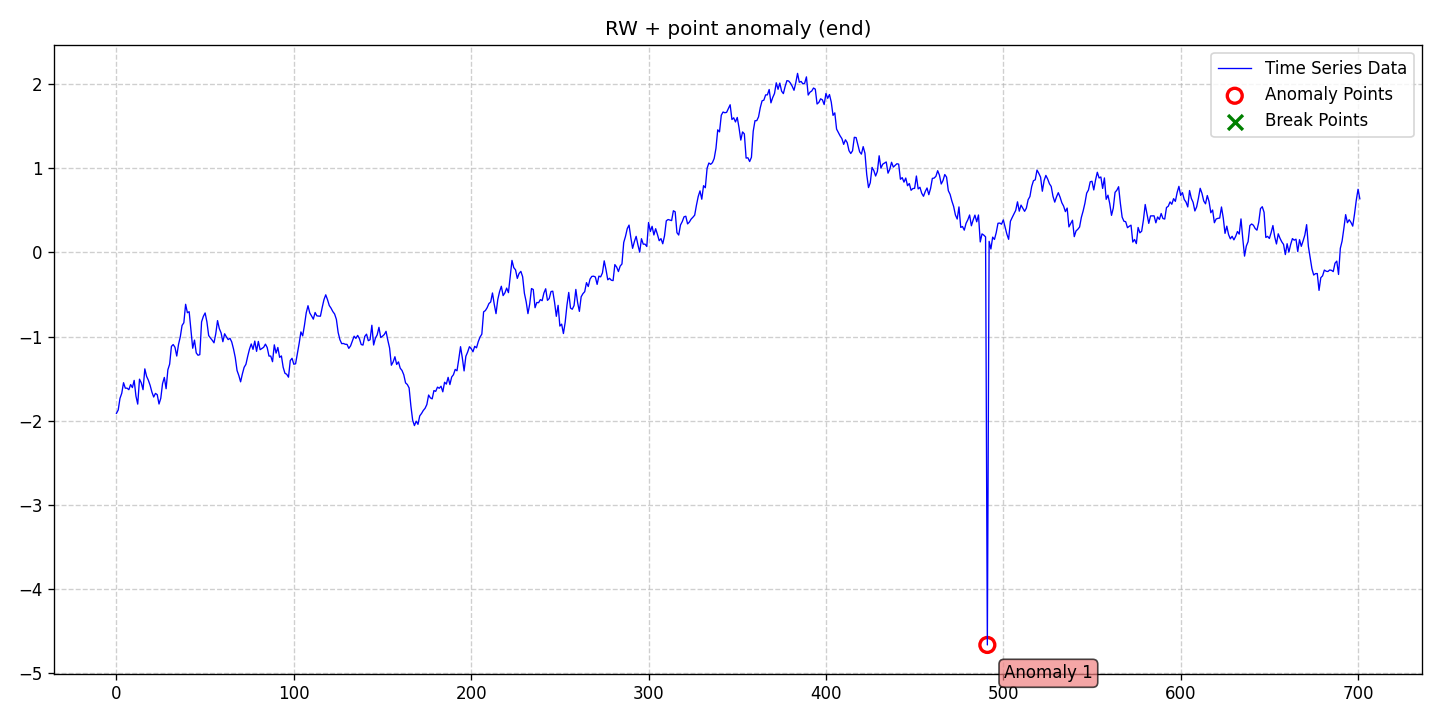

The table this chart was drawn from, first rows:
date, data, stationary, det_lin_up, det_lin_down, det_quad, det_cubic, det_exp, det_damped, stoc_trend, volatility, single_seas, multiple_seas, point_anom_single, point_anom_multi, collect_anom, context_anom, mean_shift, var_shift, trend_shift, point_anom_count, point_anom_location, point_anom_point, collect_anom_count
2020-01-01, -1.912, 0, 0, 0, 0, 0, 0, 0, 1, 0, 0, 0, 1, 0, 0, 0, 0, 0, 0, 1, end, [491], 0
2020-01-02, -1.871, 0, 0, 0, 0, 0, 0, 0, 1, 0, 0, 0, 1, 0, 0, 0, 0, 0, 0, 1, end, [491], 0
2020-01-03, -1.733, 0, 0, 0, 0, 0, 0, 0, 1, 0, 0, 0, 1, 0, 0, 0, 0, 0, 0, 1, end, [491], 0
2020-01-04, -1.672, 0, 0, 0, 0, 0, 0, 0, 1, 0, 0, 0, 1, 0, 0, 0, 0, 0, 0, 1, end, [491], 0
2020-01-05, -1.547, 0, 0, 0, 0, 0, 0, 0, 1, 0, 0, 0, 1, 0, 0, 0, 0, 0, 0, 1, end, [491], 0
2020-01-06, -1.612, 0, 0, 0, 0, 0, 0, 0, 1, 0, 0, 0, 1, 0, 0, 0, 0, 0, 0, 1, end, [491], 0
2020-01-07, -1.612, 0, 0, 0, 0, 0, 0, 0, 1, 0, 0, 0, 1, 0, 0, 0, 0, 0, 0, 1, end, [491], 0
2020-01-08, -1.63, 0, 0, 0, 0, 0, 0, 0, 1, 0, 0, 0, 1, 0, 0, 0, 0, 0, 0, 1, end, [491], 0
2020-01-09, -1.569, 0, 0, 0, 0, 0, 0, 0, 1, 0, 0, 0, 1, 0, 0, 0, 0, 0, 0, 1, end, [491], 0
2020-01-10, -1.605, 0, 0, 0, 0, 0, 0, 0, 1, 0, 0, 0, 1, 0, 0, 0, 0, 0, 0, 1, end, [491], 0
2020-01-11, -1.52, 0, 0, 0, 0, 0, 0, 0, 1, 0, 0, 0, 1, 0, 0, 0, 0, 0, 0, 1, end, [491], 0
2020-01-12, -1.707, 0, 0, 0, 0, 0, 0, 0, 1, 0, 0, 0, 1, 0, 0, 0, 0, 0, 0, 1, end, [491], 0
2020-01-13, -1.802, 0, 0, 0, 0, 0, 0, 0, 1, 0, 0, 0, 1, 0, 0, 0, 0, 0, 0, 1, end, [491], 0
2020-01-14, -1.505, 0, 0, 0, 0, 0, 0, 0, 1, 0, 0, 0, 1, 0, 0, 0, 0, 0, 0, 1, end, [491], 0
2020-01-15, -1.549, 0, 0, 0, 0, 0, 0, 0, 1, 0, 0, 0, 1, 0, 0, 0, 0, 0, 0, 1, end, [491], 0
2020-01-16, -1.63, 0, 0, 0, 0, 0, 0, 0, 1, 0, 0, 0, 1, 0, 0, 0, 0, 0, 0, 1, end, [491], 0
2020-01-17, -1.383, 0, 0, 0, 0, 0, 0, 0, 1, 0, 0, 0, 1, 0, 0, 0, 0, 0, 0, 1, end, [491], 0
2020-01-18, -1.472, 0, 0, 0, 0, 0, 0, 0, 1, 0, 0, 0, 1, 0, 0, 0, 0, 0, 0, 1, end, [491], 0
2020-01-19, -1.518, 0, 0, 0, 0, 0, 0, 0, 1, 0, 0, 0, 1, 0, 0, 0, 0, 0, 0, 1, end, [491], 0
2020-01-20, -1.579, 0, 0, 0, 0, 0, 0, 0, 1, 0, 0, 0, 1, 0, 0, 0, 0, 0, 0, 1, end, [491], 0
2020-01-21, -1.659, 0, 0, 0, 0, 0, 0, 0, 1, 0, 0, 0, 1, 0, 0, 0, 0, 0, 0, 1, end, [491], 0
2020-01-22, -1.717, 0, 0, 0, 0, 0, 0, 0, 1, 0, 0, 0, 1, 0, 0, 0, 0, 0, 0, 1, end, [491], 0
2020-01-23, -1.674, 0, 0, 0, 0, 0, 0, 0, 1, 0, 0, 0, 1, 0, 0, 0, 0, 0, 0, 1, end, [491], 0
2020-01-24, -1.689, 0, 0, 0, 0, 0, 0, 0, 1, 0, 0, 0, 1, 0, 0, 0, 0, 0, 0, 1, end, [491], 0
2020-01-25, -1.801, 0, 0, 0, 0, 0, 0, 0, 1, 0, 0, 0, 1, 0, 0, 0, 0, 0, 0, 1, end, [491], 0
2020-01-26, -1.732, 0, 0, 0, 0, 0, 0, 0, 1, 0, 0, 0, 1, 0, 0, 0, 0, 0, 0, 1, end, [491], 0
2020-01-27, -1.557, 0, 0, 0, 0, 0, 0, 0, 1, 0, 0, 0, 1, 0, 0, 0, 0, 0, 0, 1, end, [491], 0
2020-01-28, -1.485, 0, 0, 0, 0, 0, 0, 0, 1, 0, 0, 0, 1, 0, 0, 0, 0, 0, 0, 1, end, [491], 0
2020-01-29, -1.619, 0, 0, 0, 0, 0, 0, 0, 1, 0, 0, 0, 1, 0, 0, 0, 0, 0, 0, 1, end, [491], 0
2020-01-30, -1.394, 0, 0, 0, 0, 0, 0, 0, 1, 0, 0, 0, 1, 0, 0, 0, 0, 0, 0, 1, end, [491], 0
2020-01-31, -1.327, 0, 0, 0, 0, 0, 0, 0, 1, 0, 0, 0, 1, 0, 0, 0, 0, 0, 0, 1, end, [491], 0
2020-02-01, -1.116, 0, 0, 0, 0, 0, 0, 0, 1, 0, 0, 0, 1, 0, 0, 0, 0, 0, 0, 1, end, [491], 0
2020-02-02, -1.094, 0, 0, 0, 0, 0, 0, 0, 1, 0, 0, 0, 1, 0, 0, 0, 0, 0, 0, 1, end, [491], 0
2020-02-03, -1.126, 0, 0, 0, 0, 0, 0, 0, 1, 0, 0, 0, 1, 0, 0, 0, 0, 0, 0, 1, end, [491], 0
2020-02-04, -1.23, 0, 0, 0, 0, 0, 0, 0, 1, 0, 0, 0, 1, 0, 0, 0, 0, 0, 0, 1, end, [491], 0
2020-02-05, -1.093, 0, 0, 0, 0, 0, 0, 0, 1, 0, 0, 0, 1, 0, 0, 0, 0, 0, 0, 1, end, [491], 0
2020-02-06, -1.002, 0, 0, 0, 0, 0, 0, 0, 1, 0, 0, 0, 1, 0, 0, 0, 0, 0, 0, 1, end, [491], 0
2020-02-07, -0.8669, 0, 0, 0, 0, 0, 0, 0, 1, 0, 0, 0, 1, 0, 0, 0, 0, 0, 0, 1, end, [491], 0
2020-02-08, -0.8352, 0, 0, 0, 0, 0, 0, 0, 1, 0, 0, 0, 1, 0, 0, 0, 0, 0, 0, 1, end, [491], 0
2020-02-09, -0.6159, 0, 0, 0, 0, 0, 0, 0, 1, 0, 0, 0, 1, 0, 0, 0, 0, 0, 0, 1, end, [491], 0
2020-02-10, -0.716, 0, 0, 0, 0, 0, 0, 0, 1, 0, 0, 0, 1, 0, 0, 0, 0, 0, 0, 1, end, [491], 0
2020-02-11, -0.7038, 0, 0, 0, 0, 0, 0, 0, 1, 0, 0, 0, 1, 0, 0, 0, 0, 0, 0, 1, end, [491], 0
2020-02-12, -0.9245, 0, 0, 0, 0, 0, 0, 0, 1, 0, 0, 0, 1, 0, 0, 0, 0, 0, 0, 1, end, [491], 0
2020-02-13, -1.138, 0, 0, 0, 0, 0, 0, 0, 1, 0, 0, 0, 1, 0, 0, 0, 0, 0, 0, 1, end, [491], 0
2020-02-14, -1.041, 0, 0, 0, 0, 0, 0, 0, 1, 0, 0, 0, 1, 0, 0, 0, 0, 0, 0, 1, end, [491], 0
2020-02-15, -1.194, 0, 0, 0, 0, 0, 0, 0, 1, 0, 0, 0, 1, 0, 0, 0, 0, 0, 0, 1, end, [491], 0
2020-02-16, -1.221, 0, 0, 0, 0, 0, 0, 0, 1, 0, 0, 0, 1, 0, 0, 0, 0, 0, 0, 1, end, [491], 0
2020-02-17, -1.214, 0, 0, 0, 0, 0, 0, 0, 1, 0, 0, 0, 1, 0, 0, 0, 0, 0, 0, 1, end, [491], 0
2020-02-18, -0.8245, 0, 0, 0, 0, 0, 0, 0, 1, 0, 0, 0, 1, 0, 0, 0, 0, 0, 0, 1, end, [491], 0
2020-02-19, -0.7594, 0, 0, 0, 0, 0, 0, 0, 1, 0, 0, 0, 1, 0, 0, 0, 0, 0, 0, 1, end, [491], 0
2020-02-20, -0.7188, 0, 0, 0, 0, 0, 0, 0, 1, 0, 0, 0, 1, 0, 0, 0, 0, 0, 0, 1, end, [491], 0
2020-02-21, -0.8239, 0, 0, 0, 0, 0, 0, 0, 1, 0, 0, 0, 1, 0, 0, 0, 0, 0, 0, 1, end, [491], 0
2020-02-22, -0.9867, 0, 0, 0, 0, 0, 0, 0, 1, 0, 0, 0, 1, 0, 0, 0, 0, 0, 0, 1, end, [491], 0
2020-02-23, -1.017, 0, 0, 0, 0, 0, 0, 0, 1, 0, 0, 0, 1, 0, 0, 0, 0, 0, 0, 1, end, [491], 0
2020-02-24, -1.043, 0, 0, 0, 0, 0, 0, 0, 1, 0, 0, 0, 1, 0, 0, 0, 0, 0, 0, 1, end, [491], 0
2020-02-25, -1.073, 0, 0, 0, 0, 0, 0, 0, 1, 0, 0, 0, 1, 0, 0, 0, 0, 0, 0, 1, end, [491], 0
2020-02-26, -0.9655, 0, 0, 0, 0, 0, 0, 0, 1, 0, 0, 0, 1, 0, 0, 0, 0, 0, 0, 1, end, [491], 0
2020-02-27, -0.8096, 0, 0, 0, 0, 0, 0, 0, 1, 0, 0, 0, 1, 0, 0, 0, 0, 0, 0, 1, end, [491], 0
2020-02-28, -0.9047, 0, 0, 0, 0, 0, 0, 0, 1, 0, 0, 0, 1, 0, 0, 0, 0, 0, 0, 1, end, [491], 0
2020-02-29, -0.9556, 0, 0, 0, 0, 0, 0, 0, 1, 0, 0, 0, 1, 0, 0, 0, 0, 0, 0, 1, end, [491], 0
... 642 more rows
